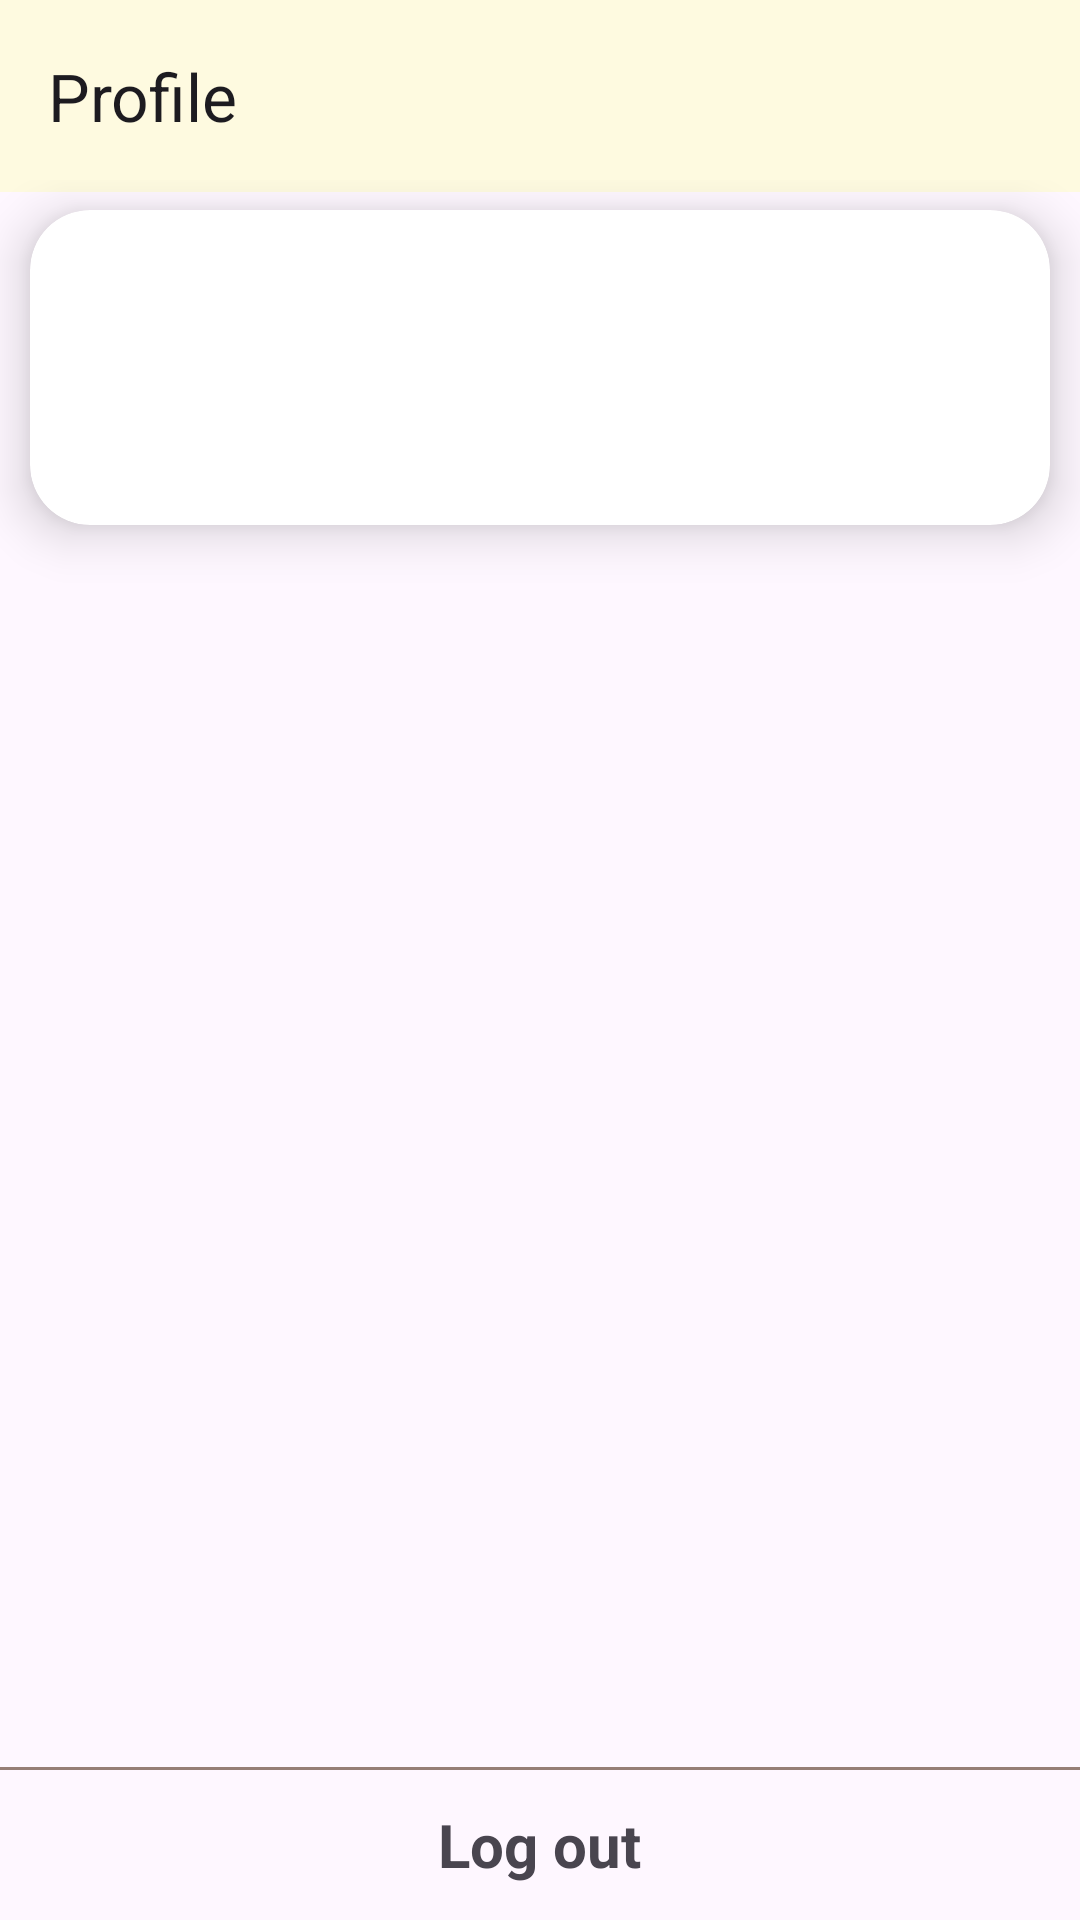

Layout XML and referenced resources for this Android screen:
<!-- AndroidManifest.xml: application theme Theme.FinalWP -->
<!-- res/layout/fragment_profile.xml -->
<?xml version="1.0" encoding="utf-8"?>
<FrameLayout xmlns:android="http://schemas.android.com/apk/res/android"
    xmlns:tools="http://schemas.android.com/tools"
    android:layout_width="match_parent"
    android:layout_height="match_parent"
    xmlns:app="http://schemas.android.com/apk/res-auto"
    tools:context=".fragments.ProfileFragment">

    
    <androidx.coordinatorlayout.widget.CoordinatorLayout
        android:layout_width="match_parent"
        android:layout_height="match_parent">

        <com.google.android.material.appbar.AppBarLayout
            android:layout_width="match_parent"
            android:layout_height="wrap_content">

            <com.google.android.material.appbar.MaterialToolbar
                app:navigationIcon="@drawable/baseline_person_24"
                app:title="Profile"
                android:background="@color/colorB"
                android:layout_width="match_parent"
                android:layout_height="wrap_content"/>

        </com.google.android.material.appbar.AppBarLayout>
    </androidx.coordinatorlayout.widget.CoordinatorLayout>

    <androidx.constraintlayout.widget.ConstraintLayout
        android:layout_marginTop="60dp"
        android:layout_width="match_parent"
        android:layout_height="match_parent">

        <androidx.cardview.widget.CardView
            android:id="@+id/cardView"
            android:layout_width="match_parent"
            android:layout_height="wrap_content"
            android:layout_margin="10dp"
            app:cardCornerRadius="20dp"
            app:cardElevation="10dp"
            app:layout_constraintEnd_toEndOf="parent"
            app:layout_constraintStart_toStartOf="parent"
            app:layout_constraintTop_toTopOf="parent">

            <RelativeLayout
                android:layout_width="match_parent"
                android:layout_height="100dp"
                android:layout_marginTop="5dp"
                android:padding="10dp"
                app:layout_constraintEnd_toEndOf="parent"
                app:layout_constraintStart_toStartOf="parent"
                app:layout_constraintTop_toTopOf="parent">

                <TextView
                    android:id="@+id/tv_getName"
                    android:layout_width="100dp"
                    android:layout_height="50dp"
                    android:layout_marginStart="5dp"
                    android:layout_marginTop="5dp"
                    android:layout_marginEnd="5dp"
                    android:layout_marginBottom="5dp"
                    android:text=""
                    android:textSize="30sp"
                    android:textStyle="bold" />

                <TextView
                    android:id="@+id/tv_getFname"
                    android:layout_width="100dp"
                    android:layout_height="40dp"
                    android:layout_below="@+id/tv_getName"
                    android:layout_marginStart="5dp"
                    android:layout_marginEnd="5dp"
                    android:layout_marginBottom="5dp"
                    android:text=""
                    android:textSize="13sp" />
            </RelativeLayout>
        </androidx.cardview.widget.CardView>

        <androidx.recyclerview.widget.RecyclerView
            android:id="@+id/rc_settings"
            android:layout_width="wrap_content"
            android:layout_height="wrap_content"
            android:layout_margin="10dp"
            app:layout_constraintEnd_toEndOf="parent"
            app:layout_constraintStart_toStartOf="parent"
            app:layout_constraintTop_toBottomOf="@+id/cardView" />

        <LinearLayout
            android:layout_width="match_parent"
            android:layout_height="1dp"
            android:background="@color/colorD"
            app:layout_constraintBottom_toTopOf="@+id/Logout_btn"
            app:layout_constraintEnd_toEndOf="parent"
            app:layout_constraintStart_toStartOf="parent" />

        <RelativeLayout
            android:id="@+id/Logout_btn"
            android:layout_width="match_parent"
            android:layout_height="50dp"
            app:layout_constraintBottom_toBottomOf="parent"
            app:layout_constraintEnd_toEndOf="parent"
            app:layout_constraintStart_toStartOf="parent">

            <TextView
                android:id="@+id/LogOut"
                android:layout_width="wrap_content"
                android:layout_height="wrap_content"
                android:layout_centerInParent="true"
                android:padding="5dp"
                android:drawableEnd="@drawable/baseline_logout_24"
                android:drawablePadding="20dp"
                android:text="Log out"
                android:textSize="20sp"
                android:textStyle="bold" />


        </RelativeLayout>
    </androidx.constraintlayout.widget.ConstraintLayout>



</FrameLayout>
<!-- resources referenced by this layout -->
<resources>
  <color name="colorB">#fefae0</color>
  <color name="colorD">#967E76</color>
  <style name="Theme.FinalWP" parent="Base.Theme.FinalWP" />
  <style name="Base.Theme.FinalWP" parent="Theme.Material3.DayNight.NoActionBar">
          
          
      </style>
</resources>
